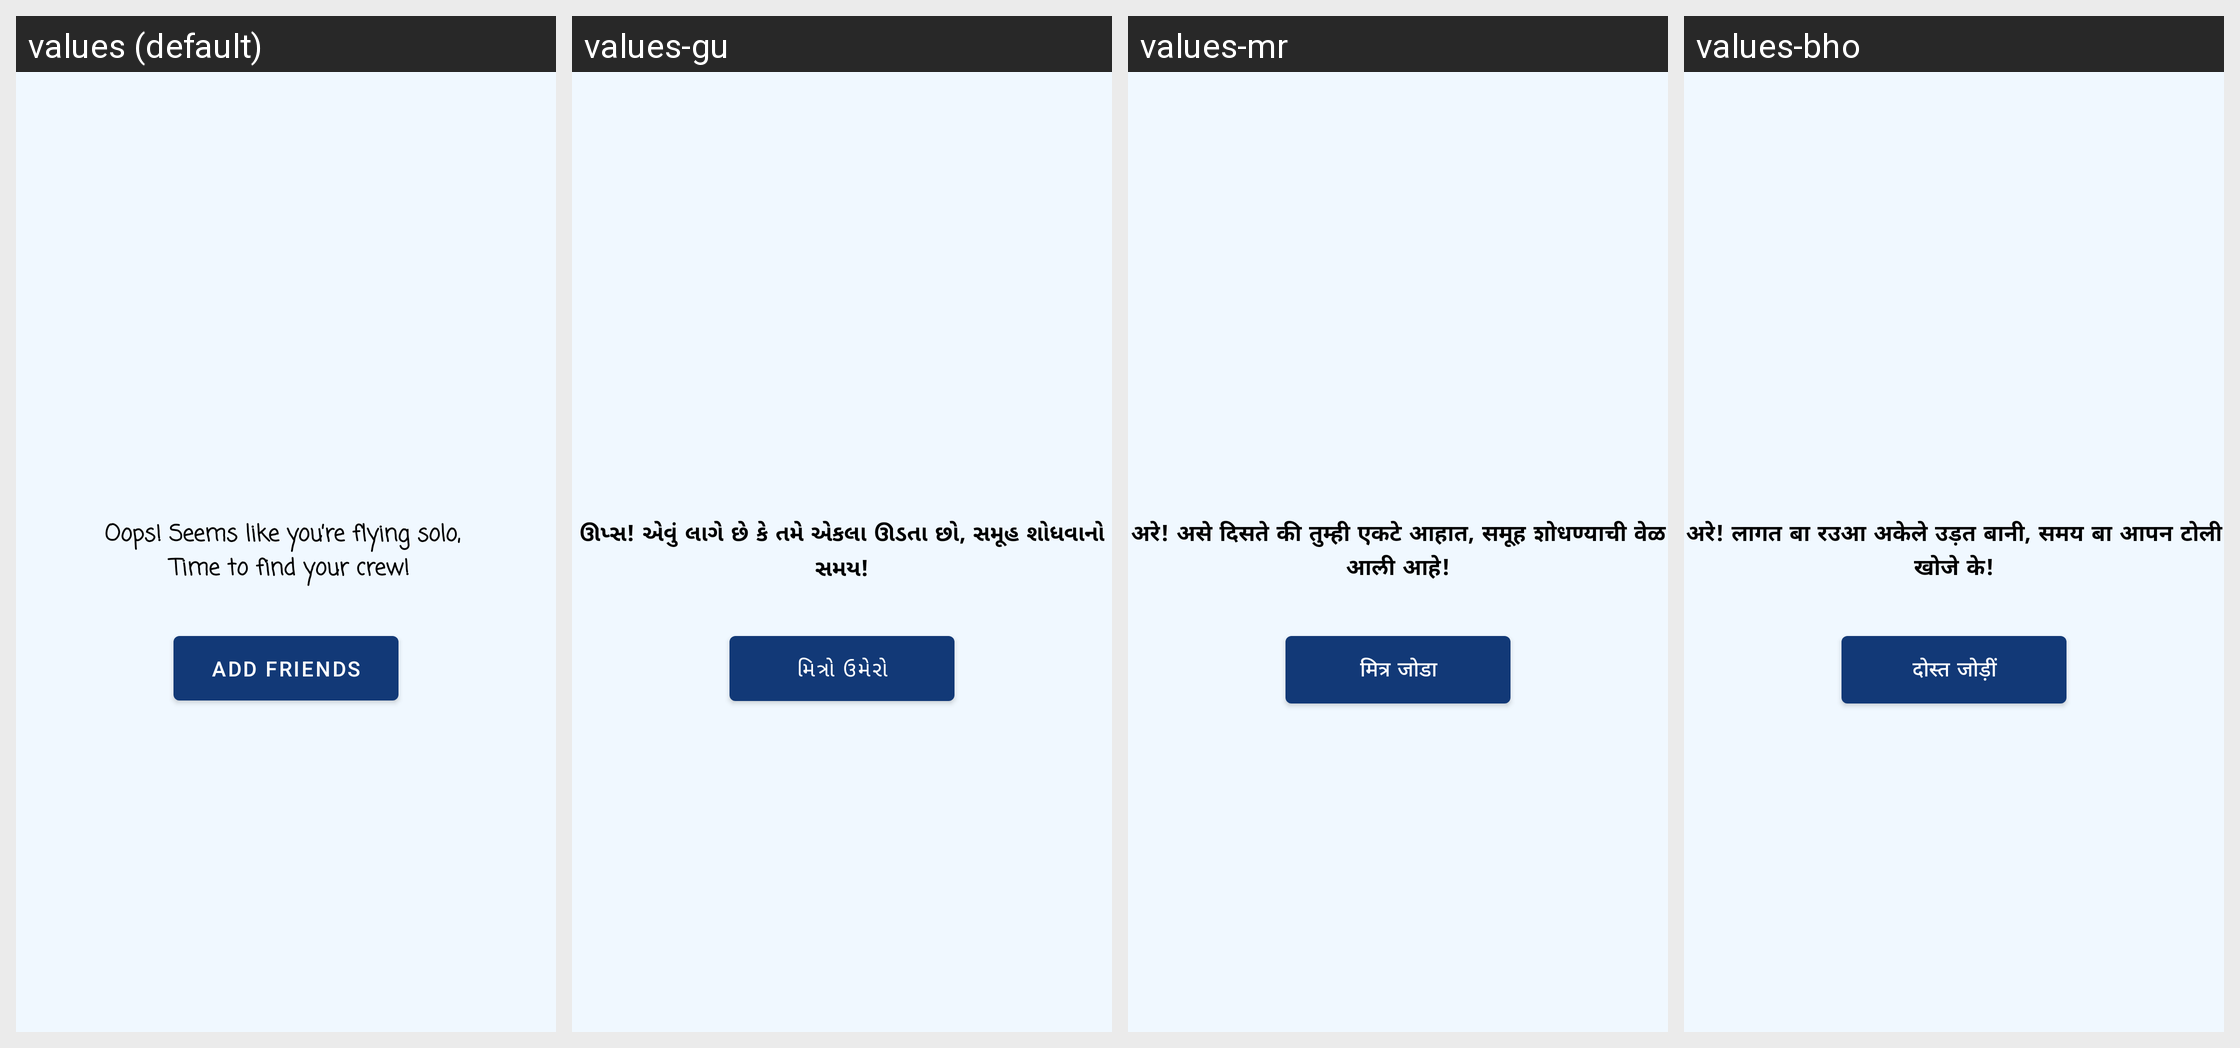

For this localized Android screen grid, give each drawn string resource with its value in every locale shown.
Android screen res/layout/fragment_friends.xml rendered under 4 locales, left to right: values (default), values-gu, values-mr, values-bho. Device: Nexus 5 (rendered at 1080×1920; each locale shown at half size, 540×960, under a caption strip naming it); theme AppTheme.
Other locales in the repository, not shown: values-as, values-bn, values-har, values-hi, values-kn, values-ml, values-or, values-pa, values-raj, values-ta, values-te.
Strings drawn on this screen, with the default value and each locale's value (text and hints the layout hard-codes, and strings that could not be matched under every locale, appear in the picture but are not listed):

placeholder_title
  values: Oops! Seems like you’re flying solo, 
       Time to find your crew!
  values-gu: ઊપ્સ! એવું લાગે છે કે તમે એકલા ઊડતા છો, સમૂહ શોધવાનો સમય!
  values-mr: अरे! असे दिसते की तुम्ही एकटे आहात, समूह शोधण्याची वेळ आली आहे!
  values-bho: अरे! लागत बा रउआ अकेले उड़त बानी, समय बा आपन टोली खोजे के!

add_friends
  values: Add Friends
  values-gu: મિત્રો ઉમેરો
  values-mr: मित्र जोडा
  values-bho: दोस्त जोड़ीं
